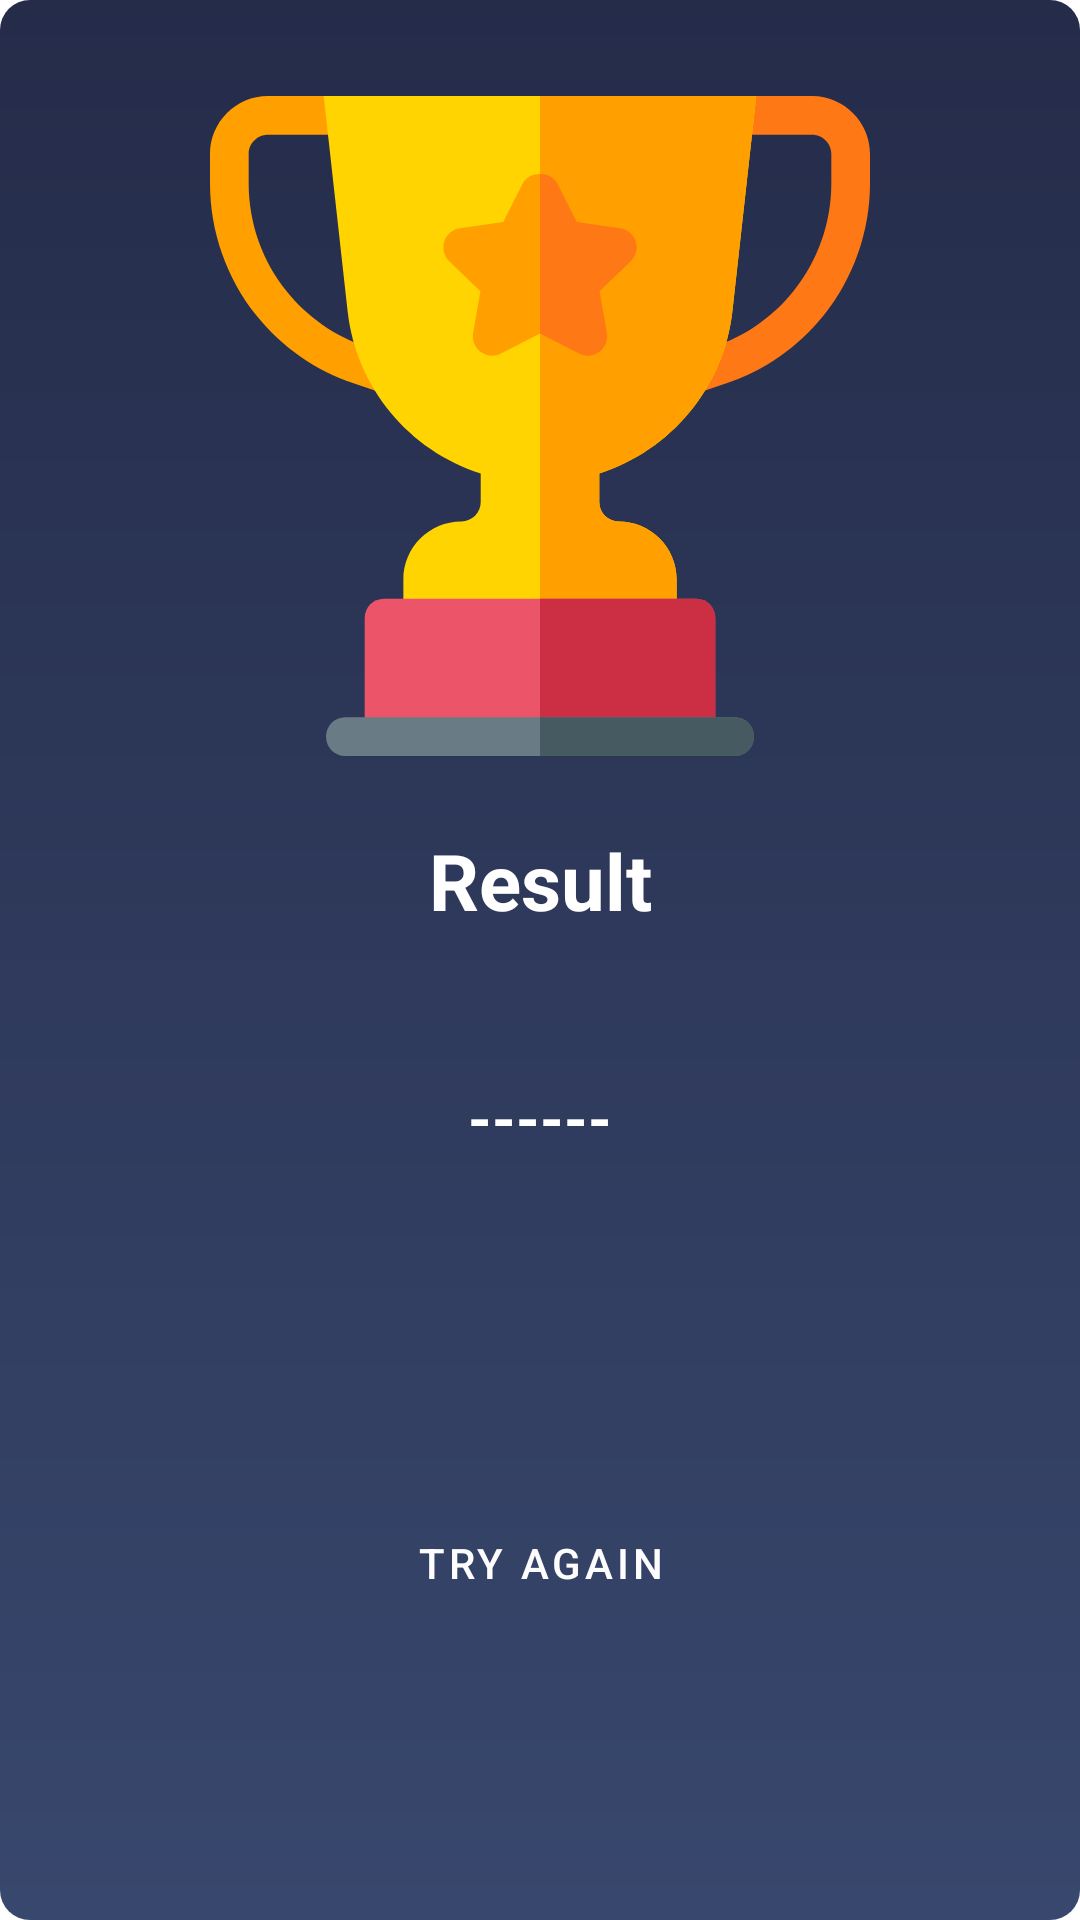

Reconstruct the res/layout file that produces this screen, plus the resources it refers to.
<!-- AndroidManifest.xml: application theme AppTheme -->
<!-- res/layout/dialog_completed.xml -->
<?xml version="1.0" encoding="utf-8"?>
<androidx.constraintlayout.widget.ConstraintLayout
    xmlns:android="http://schemas.android.com/apk/res/android"
    xmlns:app="http://schemas.android.com/apk/res-auto"
    android:background="@drawable/dialog_rounded"
    android:layout_width="match_parent"
    android:layout_height="match_parent">

    <ImageView
        android:id="@+id/award"
        android:layout_width="220dp"
        android:layout_height="220dp"
        android:layout_marginStart="8dp"
        android:layout_marginTop="32dp"
        android:layout_marginEnd="8dp"
        android:contentDescription="award_vector"
        android:src="@drawable/ic_award"
        app:layout_constraintEnd_toEndOf="parent"
        app:layout_constraintStart_toStartOf="parent"
        app:layout_constraintTop_toTopOf="parent" />

    <TextView
        android:id="@+id/praise_text"
        android:layout_width="0dp"
        android:layout_height="wrap_content"
        android:layout_marginStart="24dp"
        android:layout_marginTop="24dp"
        android:layout_marginEnd="24dp"
        android:text="Result"
        android:textAlignment="center"
        android:textColor="@android:color/white"
        android:textSize="26sp"
        android:textStyle="bold"
        app:layout_constraintEnd_toEndOf="parent"
        app:layout_constraintStart_toStartOf="parent"
        app:layout_constraintTop_toBottomOf="@+id/award" />

    <TextView
        android:id="@+id/result_text"
        android:layout_width="wrap_content"
        android:layout_height="wrap_content"
        android:layout_marginStart="8dp"
        android:layout_marginTop="48dp"
        android:layout_marginEnd="8dp"
        android:text="------"
        android:textColor="@android:color/white"
        android:textSize="20sp"
        android:textStyle="bold"
        app:layout_constraintEnd_toEndOf="parent"
        app:layout_constraintStart_toStartOf="parent"
        app:layout_constraintTop_toBottomOf="@+id/praise_text" />

    <Button
        android:id="@+id/button_dialog"
        style="@style/Widget.MaterialComponents.Button.OutlinedButton"
        android:textColor="@color/white"
        android:layout_width="wrap_content"
        android:layout_height="60dp"
        android:layout_marginStart="8dp"
        android:layout_marginTop="48dp"
        android:layout_marginEnd="8dp"
        android:layout_marginBottom="32dp"
        android:text="@string/try_again"
        app:backgroundTint="@android:color/transparent"
        app:cornerRadius="100dp"
        app:layout_constraintBottom_toBottomOf="parent"
        app:layout_constraintEnd_toEndOf="parent"
        app:layout_constraintStart_toStartOf="parent"
        app:layout_constraintTop_toBottomOf="@+id/result_text"
        app:strokeColor="@color/colorAccent"
        app:strokeWidth="3dp"/>


</androidx.constraintlayout.widget.ConstraintLayout>
<!-- resources referenced by this layout -->
<resources>
  <color name="colorAccent">#107EEB</color>
  <color name="white">#fdfdfd</color>
  <!-- drawable dialog_rounded (drawable) -->
  <?xml version="1.0" encoding="UTF-8"?>
  <shape xmlns:android="http://schemas.android.com/apk/res/android"
      android:shape="rectangle">
      <gradient
          android:startColor="#38476D"
          android:endColor="@color/colorPrimary"
          android:angle="90"
          />
  
      <corners
          android:bottomLeftRadius="10dp"
          android:bottomRightRadius="10dp"
          android:paddingLeft="20dp"
          android:topLeftRadius="10dp"
          android:topRightRadius="10dp" />
  </shape>
  <!-- drawable ic_award: vector/xml drawable (drawable, 3347 chars, omitted) -->
  <string name="try_again">Try Again</string>
  <style name="AppTheme" parent="Theme.MaterialComponents.Light.DarkActionBar">
          
          <item name="colorPrimary">@color/colorPrimary</item>
          <item name="colorPrimaryDark">@color/colorPrimaryDark</item>
          <item name="colorAccent">@color/colorAccent</item>
      </style>
  <color name="colorPrimary">#252C4A</color>
  <color name="colorPrimaryDark">#252C4A</color>
</resources>
